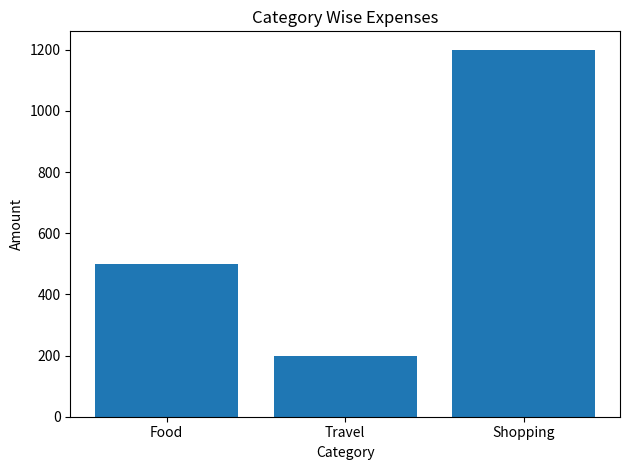

Here is the Python script that generated this plot:
import matplotlib.pyplot as plt

category = {
    "Food": 500,
    "Travel": 200,
    "Shopping": 1200
}

names = list(category.keys())
amounts = list(category.values())

plt.bar(names, amounts)

plt.title("Category Wise Expenses")
plt.xlabel("Category")
plt.ylabel("Amount")

plt.tight_layout()

plt.savefig("bargraph.png", dpi=300)

plt.show()


print("Bar graph created!")
